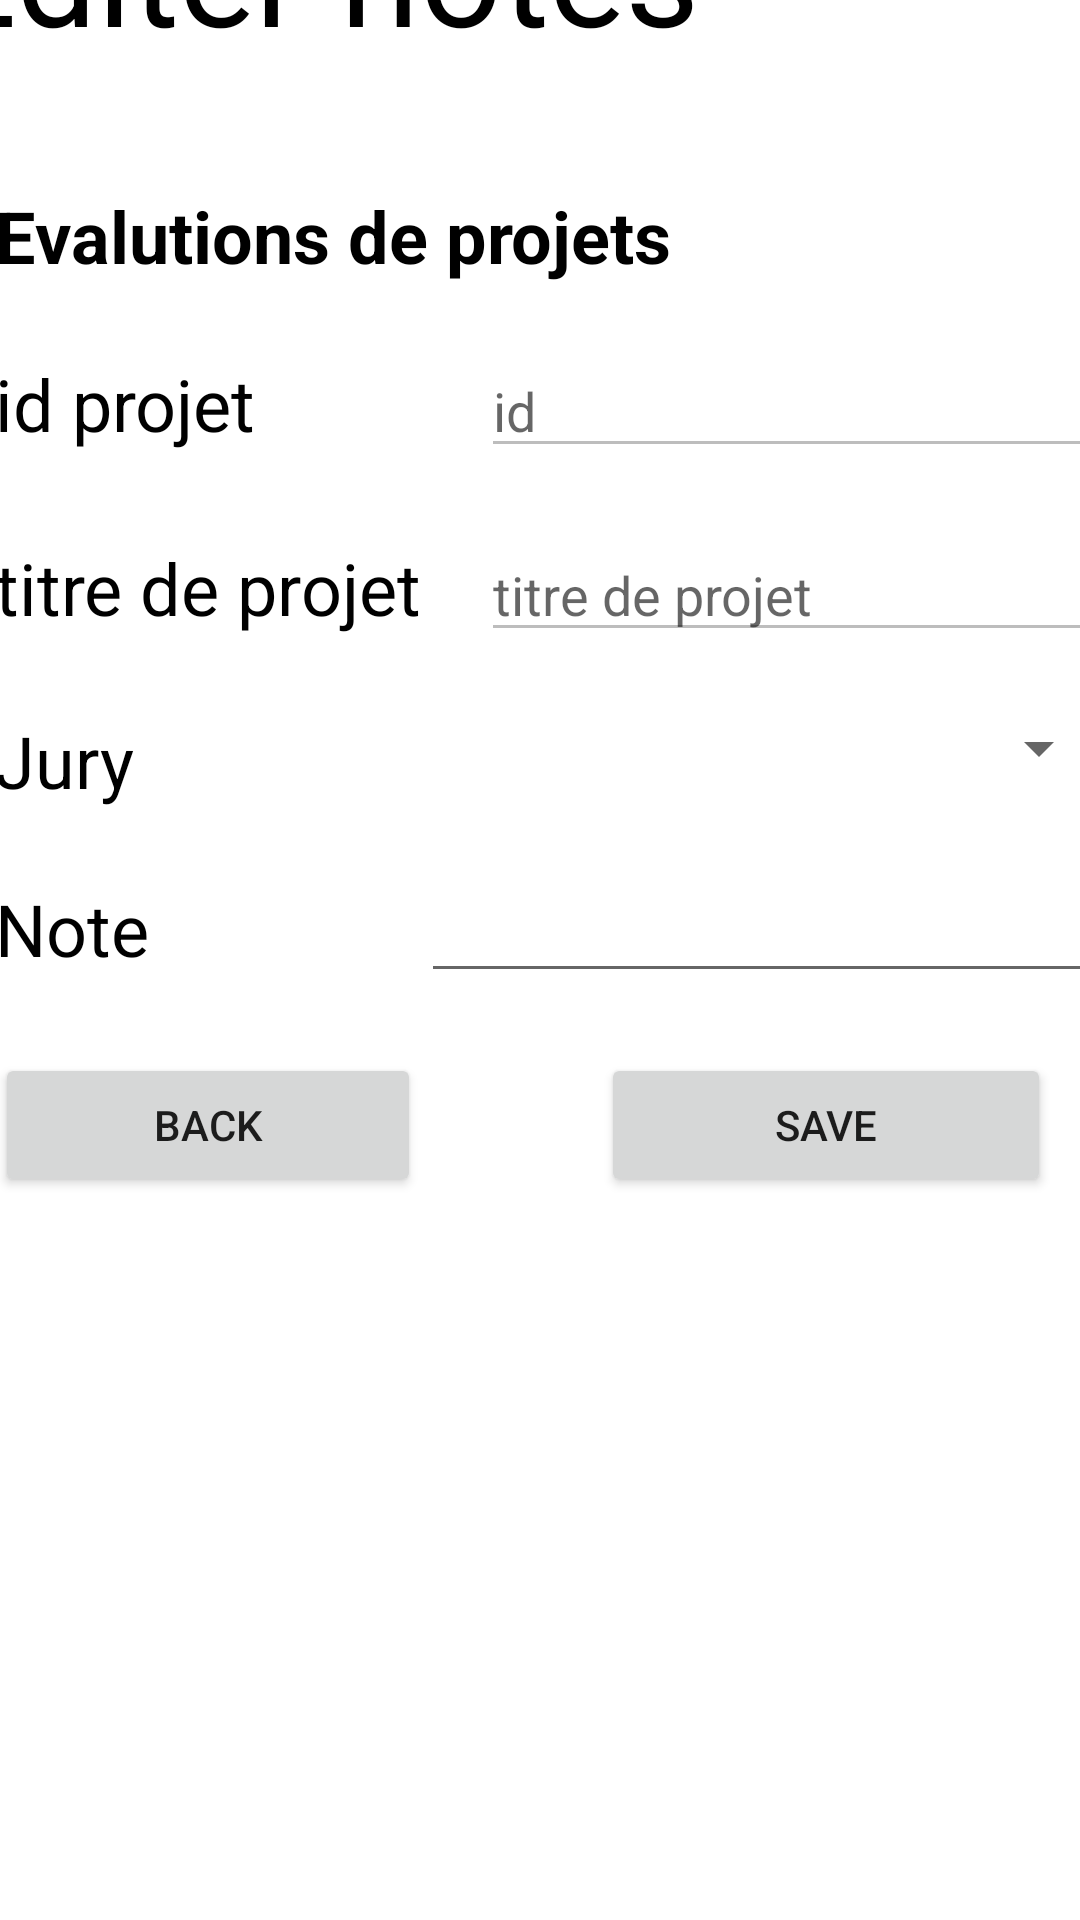

Here is an Android app screen rendered from its layout file. Give the layout XML and the strings, colors and styles it references.
<!-- AndroidManifest.xml: application theme Theme.ProjectsEval -->
<!-- res/layout/activity_editer_notes.xml -->
<?xml version="1.0" encoding="utf-8"?>
<androidx.constraintlayout.widget.ConstraintLayout xmlns:android="http://schemas.android.com/apk/res/android"
    xmlns:app="http://schemas.android.com/apk/res-auto"
    xmlns:tools="http://schemas.android.com/tools"
    android:layout_width="match_parent"
    android:layout_height="match_parent"
    tools:context=".Editer_Notes">

    <LinearLayout
        android:layout_width="409dp"
        android:layout_height="729dp"
        android:layout_marginStart="10dp"
        android:layout_marginTop="5dp"
        android:layout_marginEnd="5dp"
        android:layout_marginBottom="1dp"
        android:orientation="vertical"
        app:layout_constraintBottom_toBottomOf="parent"
        app:layout_constraintEnd_toEndOf="parent"
        app:layout_constraintStart_toStartOf="parent"
        app:layout_constraintTop_toTopOf="parent">

        <TextView
            android:id="@+id/textView9"
            android:layout_width="match_parent"
            android:layout_height="wrap_content"
            android:text="@string/Titre_Editer"
            android:textColor="#000000"
            android:textSize="48sp" />

        <TextView
            android:id="@+id/textView10"
            android:layout_width="match_parent"
            android:layout_height="wrap_content"
            android:layout_marginLeft="20dp"
            android:layout_marginTop="40dp"
            android:text="@string/Evalutions"
            android:textColor="#000000"
            android:textSize="24sp"
            android:textStyle="bold" />

        <TableLayout
            android:layout_width="match_parent"
            android:layout_height="match_parent">

            <TableRow
                android:layout_width="match_parent"
                android:layout_height="match_parent"
                android:layout_marginTop="20dp">

                <TextView
                    android:id="@+id/textView11"
                    android:layout_width="wrap_content"
                    android:layout_height="wrap_content"
                    android:layout_marginLeft="20dp"
                    android:text="@string/idProjet"
                    android:textColor="#000000"
                    android:textSize="24sp" />

                <EditText
                    android:id="@+id/editTextTextPersonName"
                    android:layout_width="wrap_content"
                    android:layout_height="wrap_content"
                    android:layout_marginLeft="20dp"
                    android:ems="10"
                    android:enabled="false"
                    android:hint="id"
                    android:inputType="textPersonName"
                    android:selectAllOnFocus="true"
                    android:textColor="#000000" />

            </TableRow>

            <TableRow
                android:layout_width="match_parent"
                android:layout_height="match_parent"
                android:layout_marginTop="20dp">

                <TextView
                    android:id="@+id/textView12"
                    android:layout_width="wrap_content"
                    android:layout_height="wrap_content"
                    android:layout_marginLeft="20dp"
                    android:text="@string/titreProjet"
                    android:textColor="#000000"
                    android:textSize="24sp" />

                <EditText
                    android:id="@+id/editTextTextPersonName2"
                    android:layout_width="wrap_content"
                    android:layout_height="wrap_content"
                    android:layout_marginLeft="20dp"
                    android:ems="10"
                    android:enabled="false"
                    android:hint="@string/titreProjet"
                    android:inputType="textPersonName" />
            </TableRow>

            <TableRow
                android:layout_width="match_parent"
                android:layout_height="match_parent"
                android:layout_marginTop="20dp">

                <TextView
                    android:id="@+id/textView13"
                    android:layout_width="wrap_content"
                    android:layout_height="wrap_content"
                    android:layout_marginLeft="20dp"
                    android:text="@string/Jury"
                    android:textColor="#000000"
                    android:textSize="24sp" />

                <Spinner
                    android:id="@+id/spinner"
                    android:layout_width="match_parent"
                    android:layout_height="wrap_content" />
            </TableRow>

            <TableRow
                android:layout_width="match_parent"
                android:layout_height="match_parent"
                android:layout_marginTop="20dp">

                <TextView
                    android:id="@+id/textView14"
                    android:layout_width="wrap_content"
                    android:layout_height="wrap_content"
                    android:layout_marginLeft="20dp"
                    android:text="@string/notes"
                    android:textColor="#000000"
                    android:textSize="24sp" />

                <EditText
                    android:id="@+id/editTextNumber"
                    android:layout_width="wrap_content"
                    android:layout_height="wrap_content"
                    android:ems="10"
                    android:inputType="number" />
            </TableRow>

            <TableRow
                android:layout_width="wrap_content"
                android:layout_height="match_parent"
                android:layout_marginTop="20dp">

                <Button
                    android:id="@+id/button2"
                    android:layout_width="120dp"
                    android:layout_height="wrap_content"
                    android:layout_marginLeft="20dp"
                    android:onClick="backBtn"
                    android:text="@string/back" />

                <Button
                    android:id="@+id/button3"
                    android:layout_width="120dp"
                    android:layout_height="wrap_content"
                    android:layout_marginLeft="60dp"
                    android:layout_marginRight="20dp"
                    android:onClick="onclickBtn"
                    android:text="@string/save" />
            </TableRow>
        </TableLayout>

    </LinearLayout>
</androidx.constraintlayout.widget.ConstraintLayout>
<!-- resources referenced by this layout -->
<resources>
  <string name="Evalutions">Evalutions de projets</string>
  <string name="Jury">Jury</string>
  <string name="Titre_Editer">Editer notes</string>
  <string name="back">Back</string>
  <string name="idProjet">id projet</string>
  <string name="notes">Note</string>
  <string name="save">Save</string>
  <string name="titreProjet">titre de projet</string>
  <style name="Theme.ProjectsEval" parent="Theme.MaterialComponents.DayNight.DarkActionBar">
          
          <item name="colorPrimary">@color/purple_500</item>
          <item name="colorPrimaryVariant">@color/purple_700</item>
          <item name="colorOnPrimary">@color/white</item>
          
          <item name="colorSecondary">@color/teal_200</item>
          <item name="colorSecondaryVariant">@color/teal_700</item>
          <item name="colorOnSecondary">@color/black</item>
          
          <item name="android:statusBarColor">?attr/colorPrimaryVariant</item>
          
      </style>
  <!-- not gathered from this repository: default colours our renderer supplied (Android Studio template values) -->
  <color name="purple_500">#FF6200EE</color>
  <color name="purple_700">#FF3700B3</color>
  <color name="teal_200">#FF03DAC5</color>
  <color name="teal_700">#FF018786</color>
  <color name="black">#FF000000</color>
  <color name="white">#FFFFFFFF</color>
</resources>
